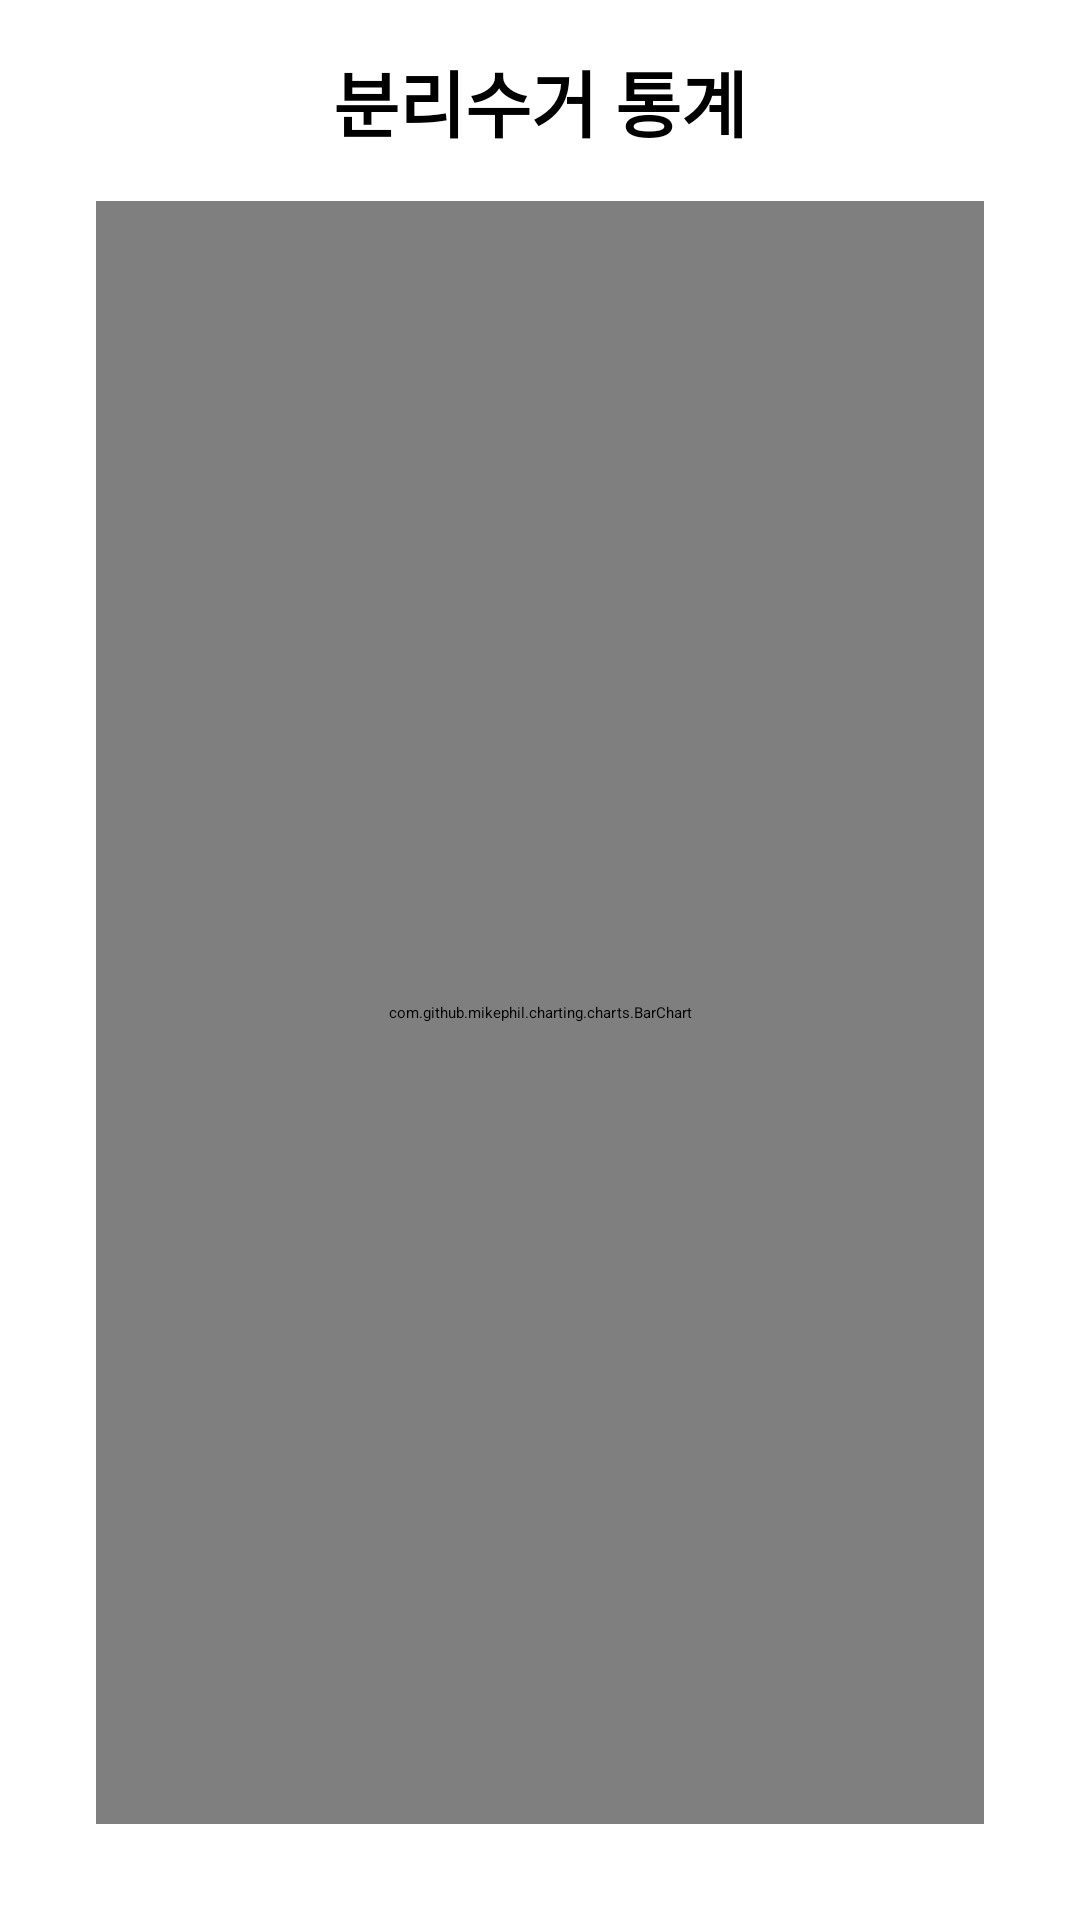

Android layout source for this screen:
<!-- AndroidManifest.xml: application theme Theme.Camera -->
<!-- res/layout/activity_statistics.xml -->
<?xml version="1.0" encoding="utf-8"?>
<androidx.constraintlayout.widget.ConstraintLayout
    xmlns:android="http://schemas.android.com/apk/res/android"
    xmlns:app="http://schemas.android.com/apk/res-auto"
    xmlns:tools="http://schemas.android.com/tools"
    android:layout_width="match_parent"
    android:layout_height="match_parent"
    android:padding="16dp"
    tools:context="com.example.db.StatisticsActivity">

    
    <TextView
        android:id="@+id/tvTitle"
        android:layout_width="wrap_content"
        android:layout_height="wrap_content"
        android:text="@string/stats_title"
        android:textSize="24sp"
        android:textStyle="bold"
        app:layout_constraintTop_toTopOf="parent"
        app:layout_constraintStart_toStartOf="parent"
        app:layout_constraintEnd_toEndOf="parent"/>

    
    <com.github.mikephil.charting.charts.BarChart
        android:id="@+id/barChart"
        android:layout_width="0dp"
        android:layout_height="0dp"
        app:layout_constraintTop_toBottomOf="@id/tvTitle"
        app:layout_constraintStart_toStartOf="parent"
        app:layout_constraintEnd_toEndOf="parent"
        app:layout_constraintBottom_toBottomOf="parent"
        android:layout_marginStart="16dp"
        android:layout_marginEnd="16dp"
        android:layout_marginTop="16dp"
        android:layout_marginBottom="16dp"/>
    

   

</androidx.constraintlayout.widget.ConstraintLayout>
<!-- resources referenced by this layout -->
<resources>
  <string name="reset_button_text">통계 초기화</string>
  <string name="stats_title">분리수거 통계</string>
</resources>
